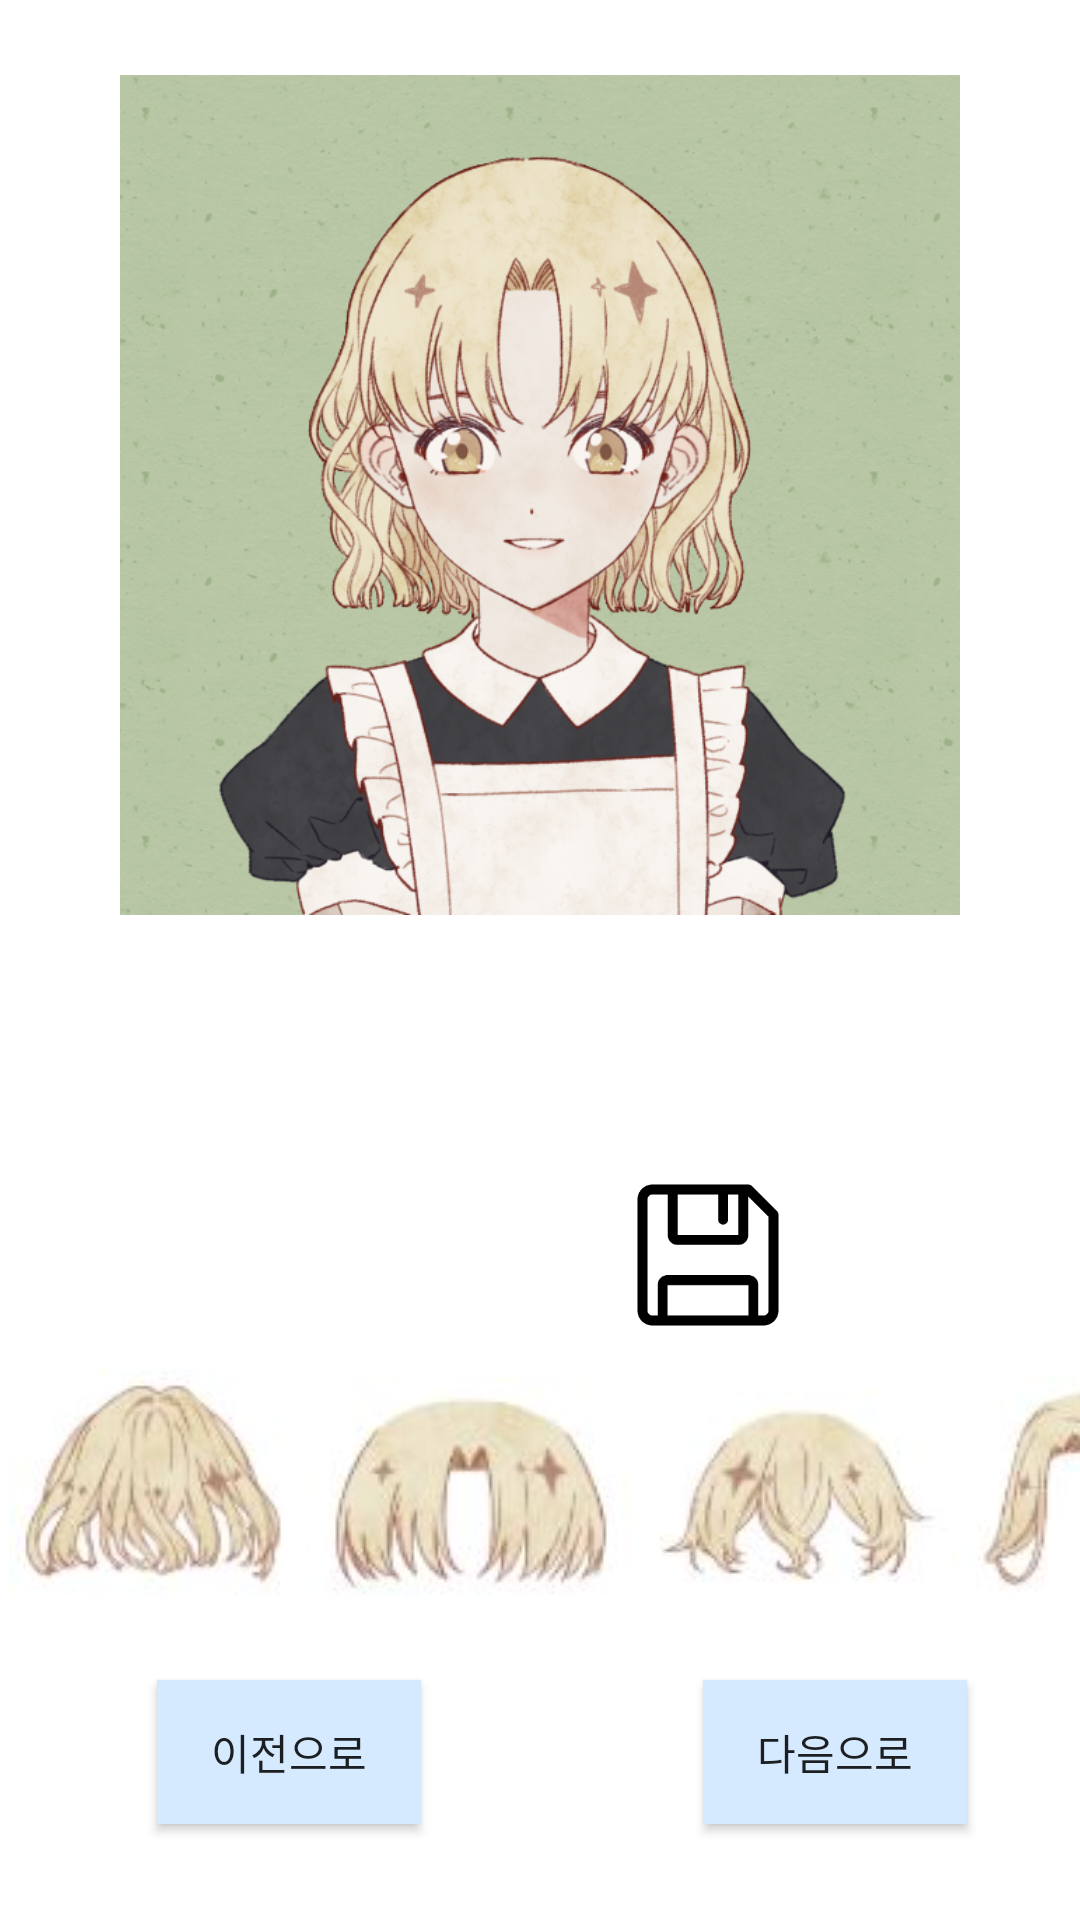

Write the Android layout XML for this screen, with the resource values it uses.
<!-- AndroidManifest.xml: application theme AppTheme -->
<!-- res/layout/activity_edit_assistant_fh.xml -->
<?xml version="1.0" encoding="utf-8"?>

<android.support.constraint.ConstraintLayout xmlns:android="http://schemas.android.com/apk/res/android"
    xmlns:app="http://schemas.android.com/apk/res-auto"
    xmlns:tools="http://schemas.android.com/tools"
    android:layout_width="match_parent"
    android:layout_height="match_parent"
    android:background="@color/bg"
    tools:context=".EditAssistantFH">


    <ImageView
        android:id="@+id/mainImage"
        android:layout_width="280dp"
        android:layout_height="280dp"
        android:src="@drawable/defaultimage"
        app:layout_constraintBottom_toBottomOf="parent"
        app:layout_constraintLeft_toLeftOf="parent"
        app:layout_constraintRight_toRightOf="parent"
        app:layout_constraintTop_toTopOf="parent"
        app:layout_constraintVertical_bias="0.069" />

    <ImageView
        android:id="@+id/paint"
        android:layout_width="50dp"
        android:layout_height="50dp"
        android:src="@drawable/paint"
        app:layout_constraintBottom_toBottomOf="parent"
        app:layout_constraintHorizontal_bias="0.339"
        app:layout_constraintLeft_toLeftOf="parent"
        app:layout_constraintRight_toRightOf="parent"
        app:layout_constraintTop_toTopOf="parent"
        app:layout_constraintVertical_bias="0.666" />

    <ImageView
        android:id="@+id/save"
        android:layout_width="48dp"
        android:layout_height="48dp"
        android:src="@drawable/save"
        app:layout_constraintBottom_toBottomOf="parent"
        app:layout_constraintHorizontal_bias="0.679"
        app:layout_constraintLeft_toLeftOf="parent"
        app:layout_constraintRight_toRightOf="parent"
        app:layout_constraintTop_toTopOf="parent"
        app:layout_constraintVertical_bias="0.666" />

    <TableLayout
        android:layout_width="match_parent"
        android:layout_height="wrap_content"
        app:layout_constraintBottom_toBottomOf="parent"
        app:layout_constraintHorizontal_bias="0.0"
        app:layout_constraintLeft_toLeftOf="parent"
        app:layout_constraintRight_toRightOf="parent"
        app:layout_constraintTop_toTopOf="parent"
        app:layout_constraintVertical_bias="0.815">

        <TableRow>

            <ImageView
                android:layout_height="80dp"
                android:src="@drawable/fh1" />

            <ImageView
                android:layout_height="80dp"
                android:src="@drawable/fh2" />

            <ImageView
                android:layout_height="80dp"
                android:src="@drawable/fh3" />

            <ImageView
                android:layout_height="80dp"
                android:src="@drawable/fh4" />

        </TableRow>
    </TableLayout>

    <Button
        android:id="@+id/prev"
        android:layout_width="wrap_content"
        android:layout_height="wrap_content"
        android:text="이전으로"
        android:background="@drawable/button_selector"
        app:layout_constraintBottom_toBottomOf="parent"
        app:layout_constraintHorizontal_bias="0.192"
        app:layout_constraintLeft_toLeftOf="parent"
        app:layout_constraintRight_toRightOf="parent"
        app:layout_constraintTop_toTopOf="parent"
        app:layout_constraintVertical_bias="0.946"
        android:clickable="false"/>

    <Button
        android:id="@+id/next"
        android:layout_width="wrap_content"
        android:layout_height="wrap_content"
        android:text="다음으로"
        android:background="@drawable/button_selector"
        app:layout_constraintBottom_toBottomOf="parent"
        app:layout_constraintHorizontal_bias="0.861"
        app:layout_constraintLeft_toLeftOf="parent"
        app:layout_constraintRight_toRightOf="parent"
        app:layout_constraintTop_toTopOf="parent"
        app:layout_constraintVertical_bias="0.946" />

</android.support.constraint.ConstraintLayout>
<!-- resources referenced by this layout -->
<resources>
  <color name="bg">#FFFFFF</color>
  <!-- drawable button_selector (drawable) -->
  <?xml version="1.0" encoding="utf-8"?>
  
  <selector xmlns:android="http://schemas.android.com/apk/res/android">
      <item android:state_pressed="true" android:drawable="@drawable/bg_select"/>
      <item android:state_focused="true" android:drawable="@drawable/bg_select"/>
      <item android:state_pressed="true" android:drawable="@drawable/bg_select"/>
      <item android:drawable="@drawable/bg"/>
  </selector>
  <!-- drawable defaultimage: jpg bitmap (drawable, 543283 bytes) -->
  <!-- drawable fh1: jpg bitmap (drawable, 9682 bytes) -->
  <!-- drawable fh2: jpg bitmap (drawable, 9363 bytes) -->
  <!-- drawable fh3: jpg bitmap (drawable, 9084 bytes) -->
  <!-- drawable fh4: jpg bitmap (drawable, 9270 bytes) -->
  <!-- drawable save: jpg bitmap (drawable, 1406 bytes) -->
  <style name="AppTheme" parent="Theme.AppCompat.Light.DarkActionBar">
          
          <item name="colorPrimary">@color/colorPrimary</item>
          <item name="colorPrimaryDark">@color/colorPrimaryDark</item>
          <item name="colorAccent">@color/colorAccent</item>
  
      </style>
  <color name="colorPrimary">#84C1FF</color>
  <color name="colorPrimaryDark">#84C1FF</color>
  <color name="colorAccent">#84C1FF</color>
</resources>
